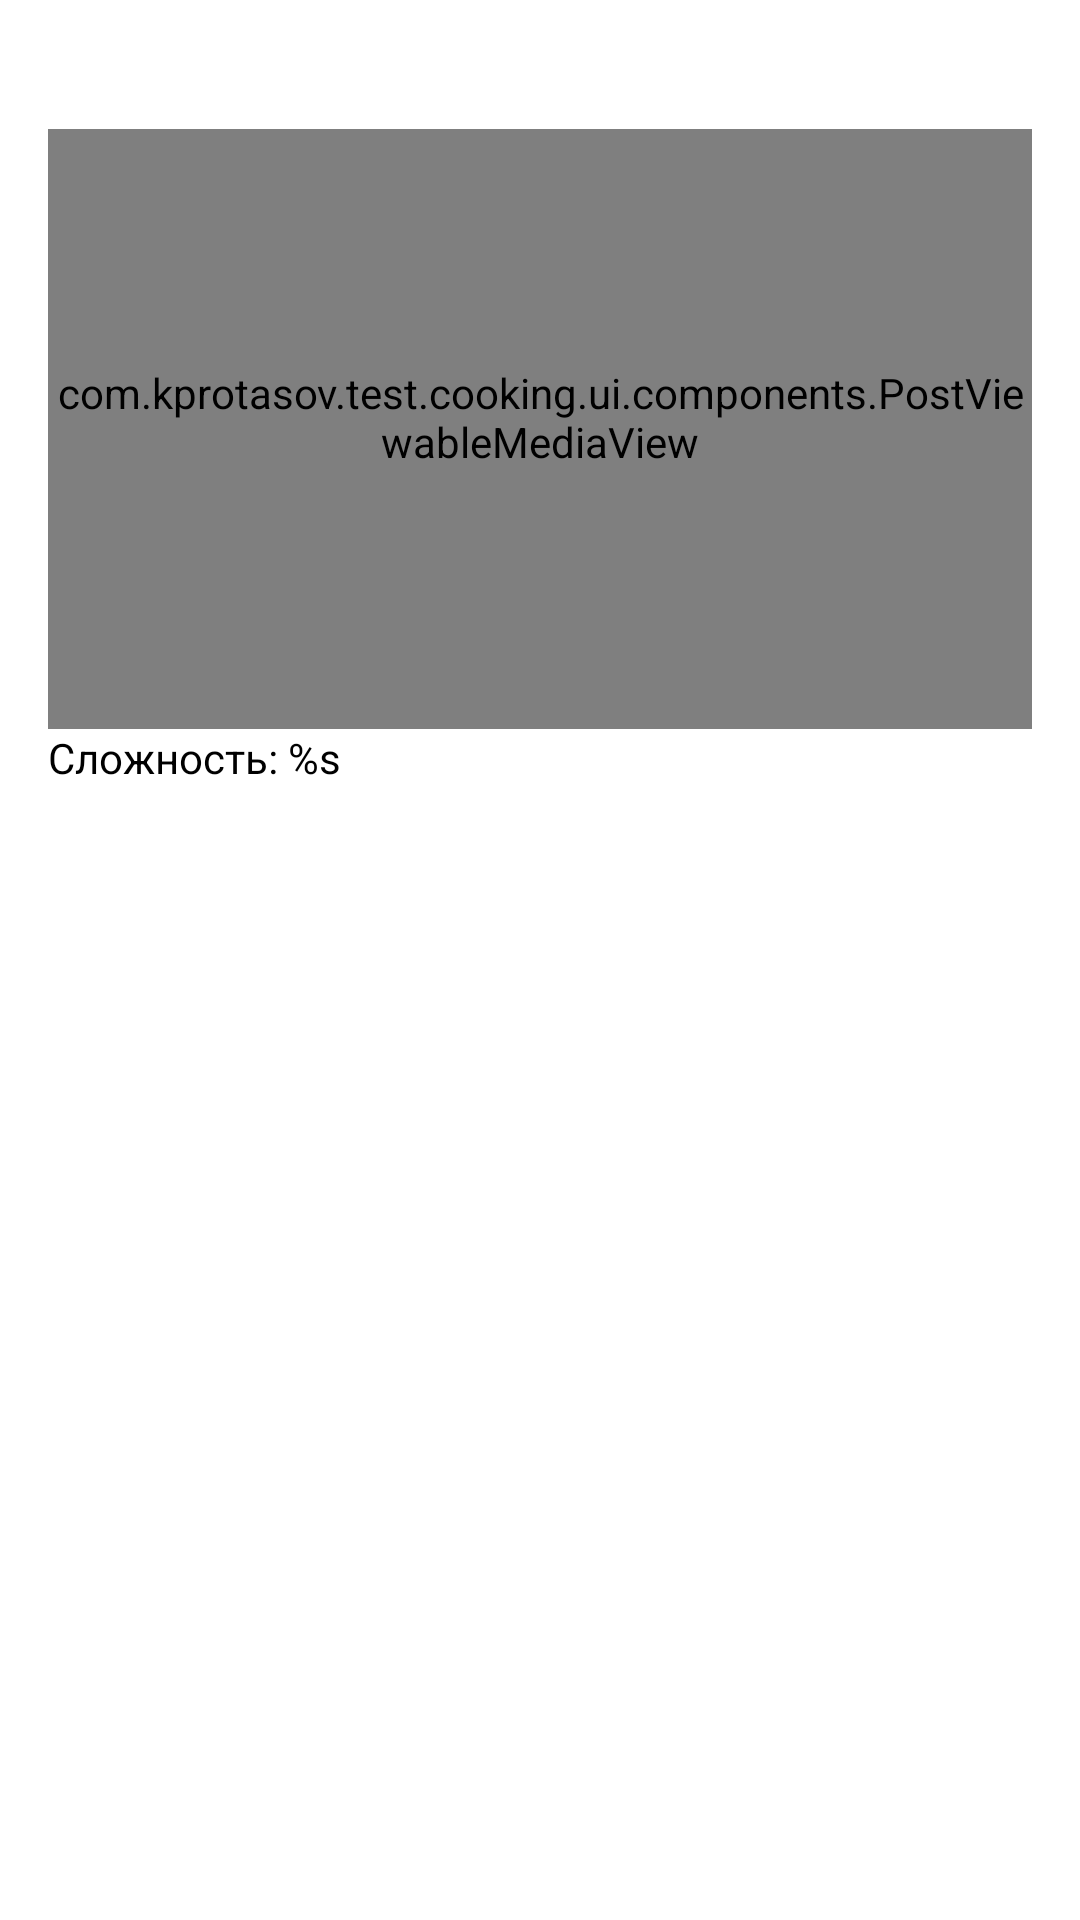

This screen was rendered from an Android layout file. Write that file and the resources it references.
<!-- AndroidManifest.xml: application theme AppTheme -->
<!-- res/layout/recipe_item.xml -->
<?xml version="1.0" encoding="utf-8"?>
<LinearLayout xmlns:android="http://schemas.android.com/apk/res/android"
    xmlns:tools="http://schemas.android.com/tools"
    android:orientation="vertical" android:layout_width="match_parent"
    android:layout_height="wrap_content"
    android:background="@color/itemBackground"
    android:padding="@dimen/default_offset">

    <TextView
        android:id="@+id/recipeTitle"
        android:layout_width="match_parent"
        android:layout_height="wrap_content"
        android:maxLines="3"
        tools:text="Рецепт вкусного блюда"
        android:paddingBottom="@dimen/half_offset"/>

    <com.example.test.cooking.ui.components.PostViewableMediaView
        android:id="@+id/recipeMediaContainer"
        android:layout_width="match_parent"
        android:layout_height="@dimen/image_height"
        android:paddingBottom="@dimen/half_offset"/>

    <TextView
        android:id="@+id/difficulty"
        android:layout_width="match_parent"
        android:layout_height="wrap_content"
        android:paddingBottom="@dimen/default_offset"
        android:text="@string/difficulty_placeholder"
        tools:text="Сложно"/>

    <TextView
        android:id="@+id/description"
        android:layout_width="match_parent"
        android:layout_height="wrap_content"
        android:maxLines="2"
        tools:text="Описание рецепта"/>

</LinearLayout>
<!-- resources referenced by this layout -->
<resources>
  <color name="itemBackground">#FFFFFF</color>
  <dimen name="default_offset">16dp</dimen>
  <dimen name="half_offset">8dp</dimen>
  <dimen name="image_height">200dp</dimen>
  <string name="difficulty_placeholder">Сложность: %s</string>
  <style name="AppTheme" parent="Theme.AppCompat.Light.DarkActionBar">
          
          <item name="colorPrimary">@color/colorPrimary</item>
          <item name="colorPrimaryDark">@color/colorPrimaryDark</item>
          <item name="colorAccent">@color/colorAccent</item>
          <item name="android:textColor">@color/textColor</item>
          <item name="radioButtonStyle">@style/RadioButtonStyle</item>
          <item name="editTextStyle">@style/EditTextStyle</item>
      </style>
  <color name="colorPrimary">#40C8C4</color>
  <color name="colorPrimaryDark">#00574B</color>
  <color name="colorAccent">#D81B60</color>
  <color name="textColor">#000000</color>
  <style name="RadioButtonStyle" parent="Widget.AppCompat.CompoundButton.RadioButton">
          <item name="android:textColor">@color/textColor</item>
          <item name="android:buttonTint">@color/textColor</item>
      </style>
  <style name="EditTextStyle" parent="Widget.AppCompat.EditText">
          <item name="android:textColor">@color/textColor</item>
          <item name="android:textColorHint">#7E7E7E</item>
      </style>
</resources>
